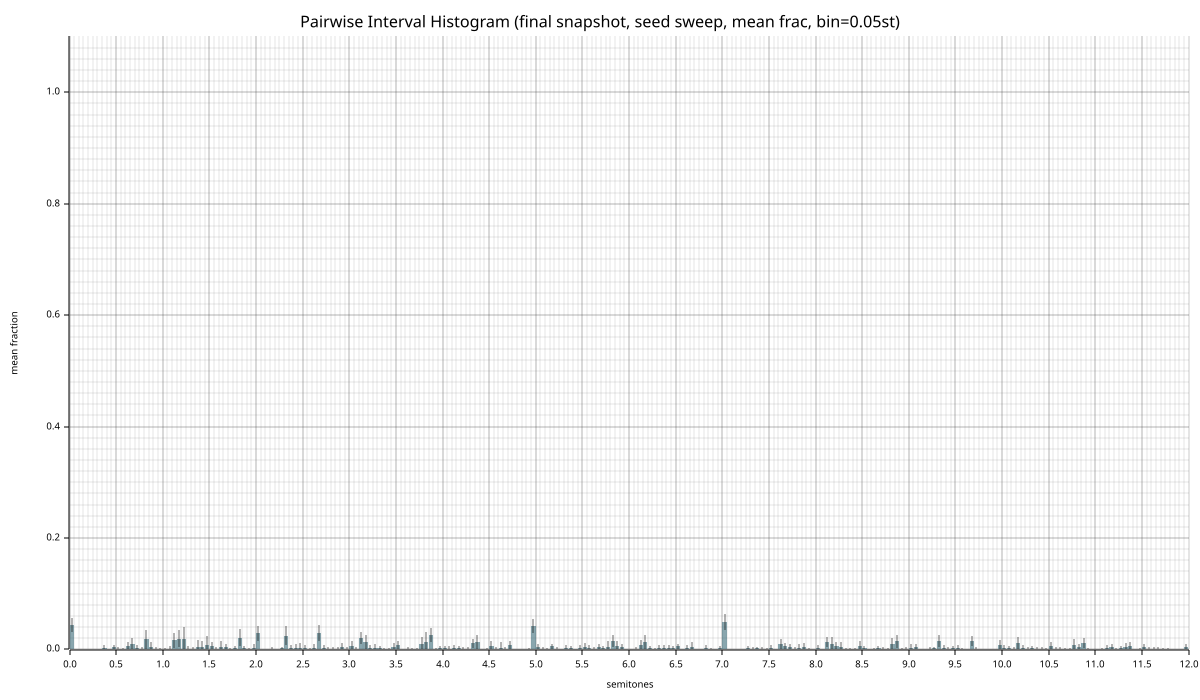

The data file committed next to this chart (first rows):
bin_center, mean_frac, std_frac, n_seeds, n_pairs, mean_count, std_count
0.0250, 0.04366, 0.01199, 20, 276, 12.05, 3.309
0.0750, 0.000000, 0.000000, 20, 276, 0.000000, 0.000000
0.1250, 0.000181, 0.000790, 20, 276, 0.05, 0.2179
0.1750, 0.000000, 0.000000, 20, 276, 0.000000, 0.000000
0.2250, 0.000181, 0.000790, 20, 276, 0.05, 0.2179
0.2750, 0.000181, 0.000790, 20, 276, 0.05, 0.2179
0.3250, 0.000362, 0.001087, 20, 276, 0.1, 0.3
0.3750, 0.002536, 0.005740, 20, 276, 0.7, 1.584
0.4250, 0.000181, 0.000790, 20, 276, 0.05, 0.2179
0.4750, 0.003804, 0.005056, 20, 276, 1.05, 1.396
0.5250, 0.001449, 0.002662, 20, 276, 0.4, 0.7348
0.5750, 0.000725, 0.002457, 20, 276, 0.2, 0.6782
0.6250, 0.006884, 0.006052, 20, 276, 1.9, 1.67
0.6750, 0.009058, 0.0116, 20, 276, 2.5, 3.202
0.7250, 0.002717, 0.004978, 20, 276, 0.75, 1.374
0.7750, 0.001268, 0.004014, 20, 276, 0.35, 1.108
0.8250, 0.01848, 0.01691, 20, 276, 5.1, 4.668
0.8750, 0.004710, 0.008427, 20, 276, 1.3, 2.326
0.9250, 0.001268, 0.004014, 20, 276, 0.35, 1.108
0.9750, 0.000725, 0.002174, 20, 276, 0.2, 0.6
1.025, 0.000362, 0.001579, 20, 276, 0.1, 0.4359
1.075, 0.001268, 0.004762, 20, 276, 0.35, 1.314
1.125, 0.01649, 0.01391, 20, 276, 4.55, 3.84
1.175, 0.01956, 0.015, 20, 276, 5.4, 4.14
1.225, 0.01848, 0.02137, 20, 276, 5.1, 5.898
1.275, 0.001268, 0.004175, 20, 276, 0.35, 1.152
1.325, 0.001087, 0.003261, 20, 276, 0.3, 0.9
1.375, 0.004529, 0.01212, 20, 276, 1.25, 3.345
1.425, 0.003986, 0.0111, 20, 276, 1.1, 3.064
1.475, 0.008152, 0.01545, 20, 276, 2.25, 4.265
1.525, 0.006522, 0.007210, 20, 276, 1.8, 1.99
1.575, 0.001268, 0.003296, 20, 276, 0.35, 0.9097
1.625, 0.005072, 0.009476, 20, 276, 1.4, 2.615
1.675, 0.003986, 0.006471, 20, 276, 1.1, 1.786
1.725, 0.000543, 0.001728, 20, 276, 0.15, 0.477
1.775, 0.002536, 0.004302, 20, 276, 0.7, 1.187
1.825, 0.0212, 0.01551, 20, 276, 5.85, 4.281
1.875, 0.001812, 0.004363, 20, 276, 0.5, 1.204
1.925, 0.000543, 0.001294, 20, 276, 0.15, 0.3571
1.975, 0.002899, 0.006338, 20, 276, 0.8, 1.749
2.025, 0.02917, 0.01377, 20, 276, 8.05, 3.801
2.075, 0.000000, 0.000000, 20, 276, 0.000000, 0.000000
2.125, 0.000000, 0.000000, 20, 276, 0.000000, 0.000000
2.175, 0.001268, 0.002631, 20, 276, 0.35, 0.7263
2.225, 0.000000, 0.000000, 20, 276, 0.000000, 0.000000
2.275, 0.001993, 0.002681, 20, 276, 0.55, 0.7399
2.325, 0.02464, 0.01682, 20, 276, 6.8, 4.643
2.375, 0.002355, 0.005159, 20, 276, 0.65, 1.424
2.425, 0.002536, 0.007609, 20, 276, 0.7, 2.1
2.475, 0.003080, 0.008969, 20, 276, 0.85, 2.475
2.525, 0.002355, 0.005030, 20, 276, 0.65, 1.388
2.575, 0.000543, 0.001728, 20, 276, 0.15, 0.477
2.625, 0.003080, 0.006708, 20, 276, 0.85, 1.851
2.675, 0.02953, 0.01469, 20, 276, 8.15, 4.053
2.725, 0.003442, 0.004206, 20, 276, 0.95, 1.161
2.775, 0.001087, 0.003986, 20, 276, 0.3, 1.1
2.825, 0.001268, 0.003090, 20, 276, 0.35, 0.8529
2.875, 0.001449, 0.002662, 20, 276, 0.4, 0.7348
2.925, 0.003804, 0.008300, 20, 276, 1.05, 2.291
2.975, 0.001630, 0.003708, 20, 276, 0.45, 1.023
... 180 more rows
